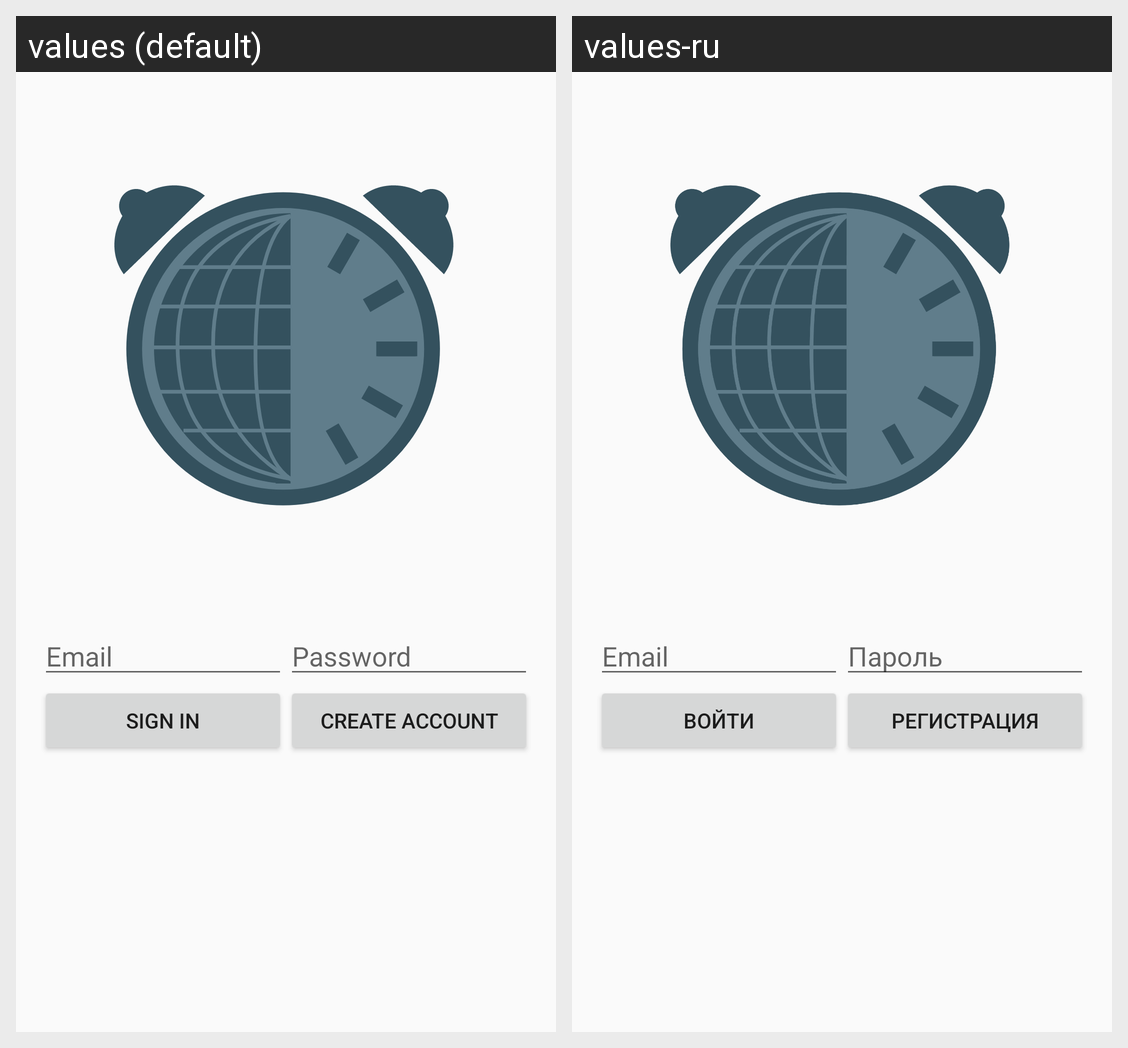

For this localized Android screen grid, give each drawn string resource with its value in every locale shown.
Android screen res/layout/activity_emailpassword.xml rendered under 2 locales, left to right: values (default), values-ru. Device: Nexus 5 (rendered at 1080×1920; each locale shown at half size, 540×960, under a caption strip naming it); theme AppTheme.
Strings drawn on this screen, with the default value and each locale's value (text and hints the layout hard-codes, and strings that could not be matched under every locale, appear in the picture but are not listed):

hint_email
  values: Email
  values-ru: Email

hint_password
  values: Password
  values-ru: Пароль

sign_in
  values: Sign In
  values-ru: Войти

create_account
  values: Create Account
  values-ru: Регистрация
